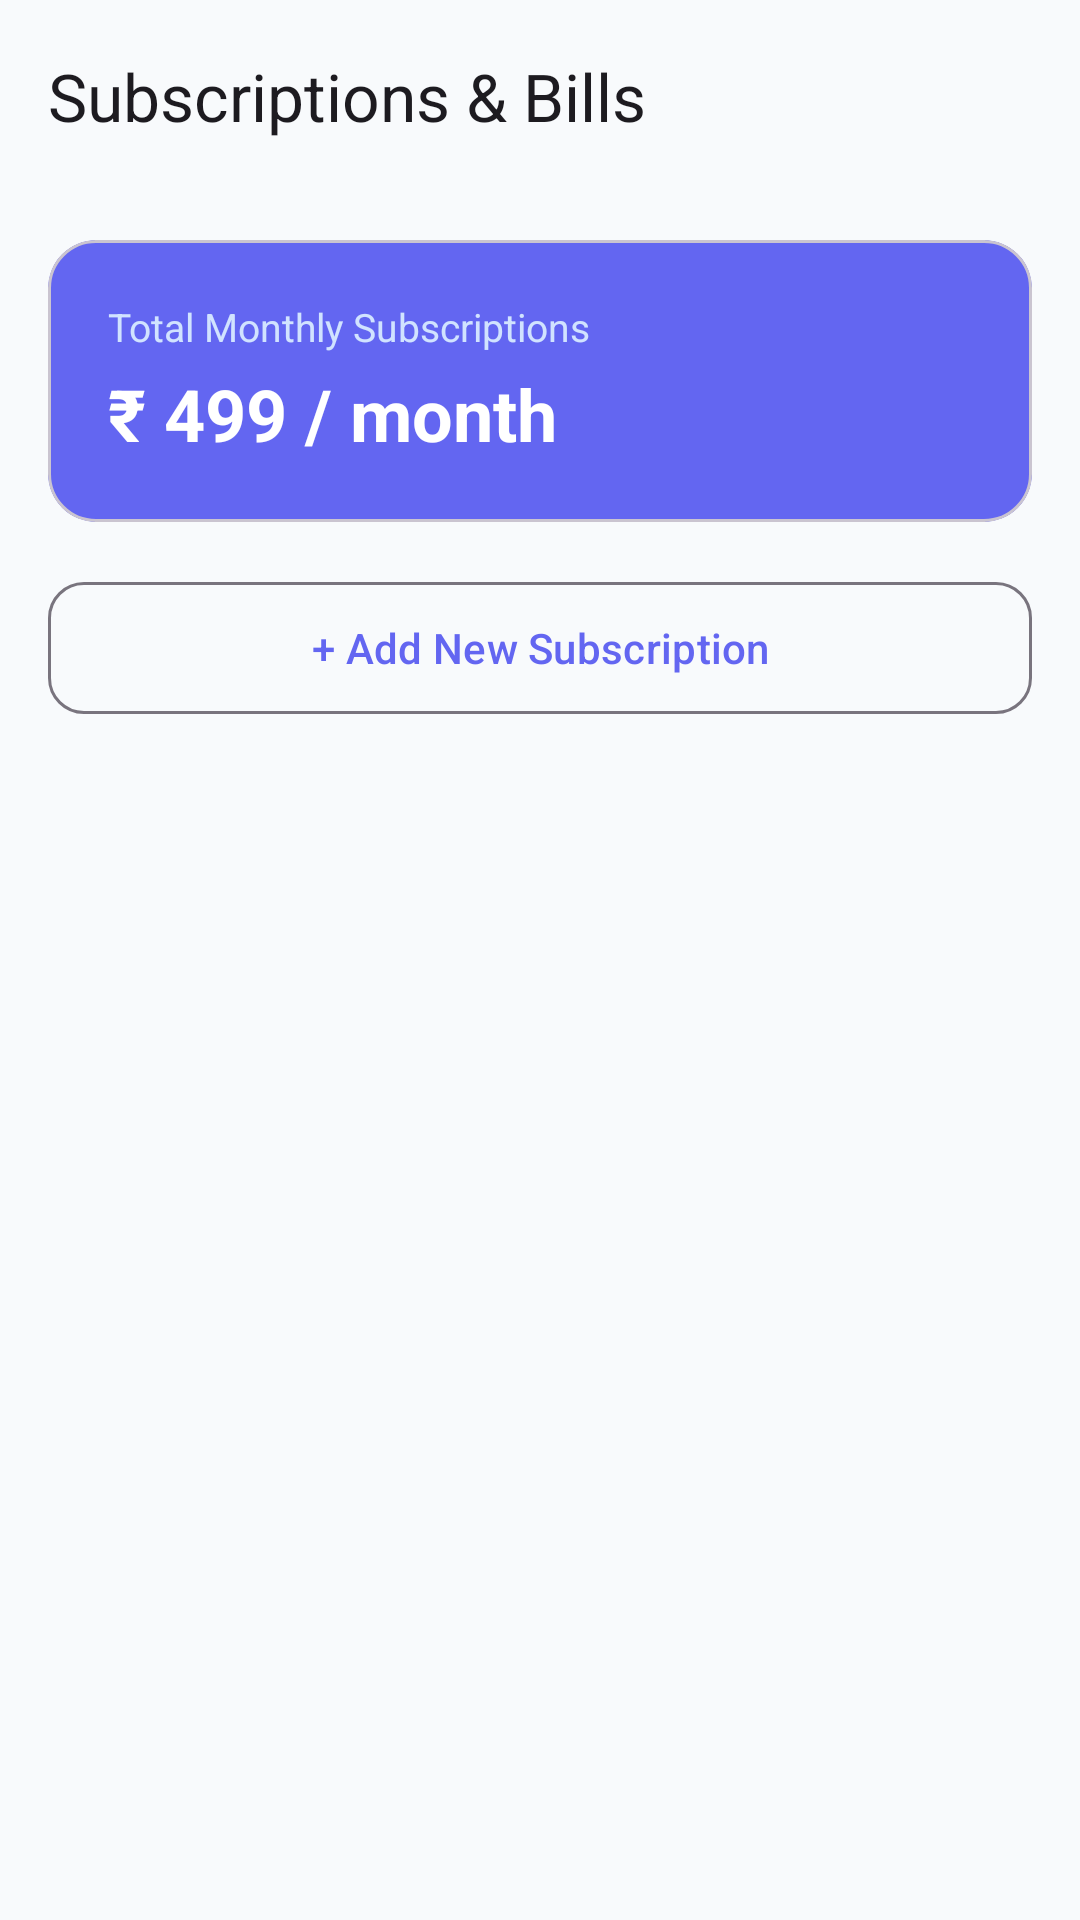

Reconstruct the res/layout file that produces this screen, plus the resources it refers to.
<!-- AndroidManifest.xml: application theme Theme.Codvedx_t_2 -->
<!-- res/layout/fragment_subscriptions.xml -->
<?xml version="1.0" encoding="utf-8"?>
<LinearLayout xmlns:android="http://schemas.android.com/apk/res/android"
    xmlns:app="http://schemas.android.com/apk/res-auto"
    xmlns:tools="http://schemas.android.com/tools"
    android:layout_width="match_parent"
    android:layout_height="match_parent"
    android:orientation="vertical"
    android:background="?android:attr/colorBackground"
    tools:context=".ui.subscriptions.SubscriptionsFragment">

    
    <com.google.android.material.appbar.MaterialToolbar
        android:id="@+id/toolbar"
        android:layout_width="match_parent"
        android:layout_height="?attr/actionBarSize"
        app:navigationIcon="@drawable/ic_arrow_back"
        app:title="Subscriptions &amp; Bills"
        app:titleTextAppearance="@style/TextAppearance.Material3.TitleLarge" />

    <LinearLayout
        android:layout_width="match_parent"
        android:layout_height="match_parent"
        android:orientation="vertical"
        android:padding="16dp">

        
        <com.google.android.material.card.MaterialCardView
            android:layout_width="match_parent"
            android:layout_height="wrap_content"
            app:cardCornerRadius="16dp"
            app:cardBackgroundColor="?attr/colorPrimary">

            <LinearLayout
                android:layout_width="match_parent"
                android:layout_height="wrap_content"
                android:orientation="vertical"
                android:padding="20dp">

                <TextView
                    android:layout_width="wrap_content"
                    android:layout_height="wrap_content"
                    android:text="Total Monthly Subscriptions"
                    android:textColor="#D1E3FF"
                    android:textSize="13sp" />

                <TextView
                    android:id="@+id/tv_total_subscription_cost"
                    android:layout_width="wrap_content"
                    android:layout_height="wrap_content"
                    android:layout_marginTop="4dp"
                    android:text="₹ 499 / month"
                    android:textColor="@android:color/white"
                    android:textSize="24sp"
                    android:textStyle="bold" />
            </LinearLayout>
        </com.google.android.material.card.MaterialCardView>

        <com.google.android.material.button.MaterialButton
            android:id="@+id/btn_add_subscription"
            android:layout_width="match_parent"
            android:layout_height="52dp"
            android:layout_marginTop="16dp"
            android:text="+ Add New Subscription"
            app:cornerRadius="12dp"
            style="@style/Widget.Material3.Button.OutlinedButton" />

        <androidx.recyclerview.widget.RecyclerView
            android:id="@+id/rv_subscriptions"
            android:layout_width="match_parent"
            android:layout_height="0dp"
            android:layout_weight="1"
            android:layout_marginTop="16dp"
            android:clipToPadding="false"
            android:paddingBottom="24dp" />

    </LinearLayout>

</LinearLayout>
<!-- resources referenced by this layout -->
<resources>
  <style name="Theme.Codvedx_t_2" parent="Base.Theme.Codvedx_t_2" />
  <style name="Base.Theme.Codvedx_t_2" parent="Theme.Material3.DayNight.NoActionBar">
          <item name="colorPrimary">@color/primary</item>
          <item name="colorOnPrimary">@color/white</item>
          <item name="colorPrimaryContainer">@color/primary_container</item>
          <item name="colorOnPrimaryContainer">@color/on_primary_container</item>
          <item name="colorSecondary">@color/secondary</item>
          <item name="android:colorBackground">@color/background_light</item>
          <item name="colorSurface">@color/surface_light</item>
          <item name="colorSurfaceVariant">@color/surface_variant_light</item>
          <item name="colorOnBackground">@color/text_primary</item>
          <item name="colorOnSurface">@color/text_primary</item>
          <item name="colorOnSurfaceVariant">@color/text_secondary</item>
      </style>
  <color name="primary">#6366F1</color>
  <color name="white">#FFFFFFFF</color>
  <color name="primary_container">#EEF2FF</color>
  <color name="on_primary_container">#312E81</color>
  <color name="secondary">#06B6D4</color>
  <color name="background_light">#F8FAFC</color>
  <color name="surface_light">#FFFFFF</color>
  <color name="surface_variant_light">#F1F5F9</color>
  <color name="text_primary">#0F172A</color>
  <color name="text_secondary">#64748B</color>
</resources>
